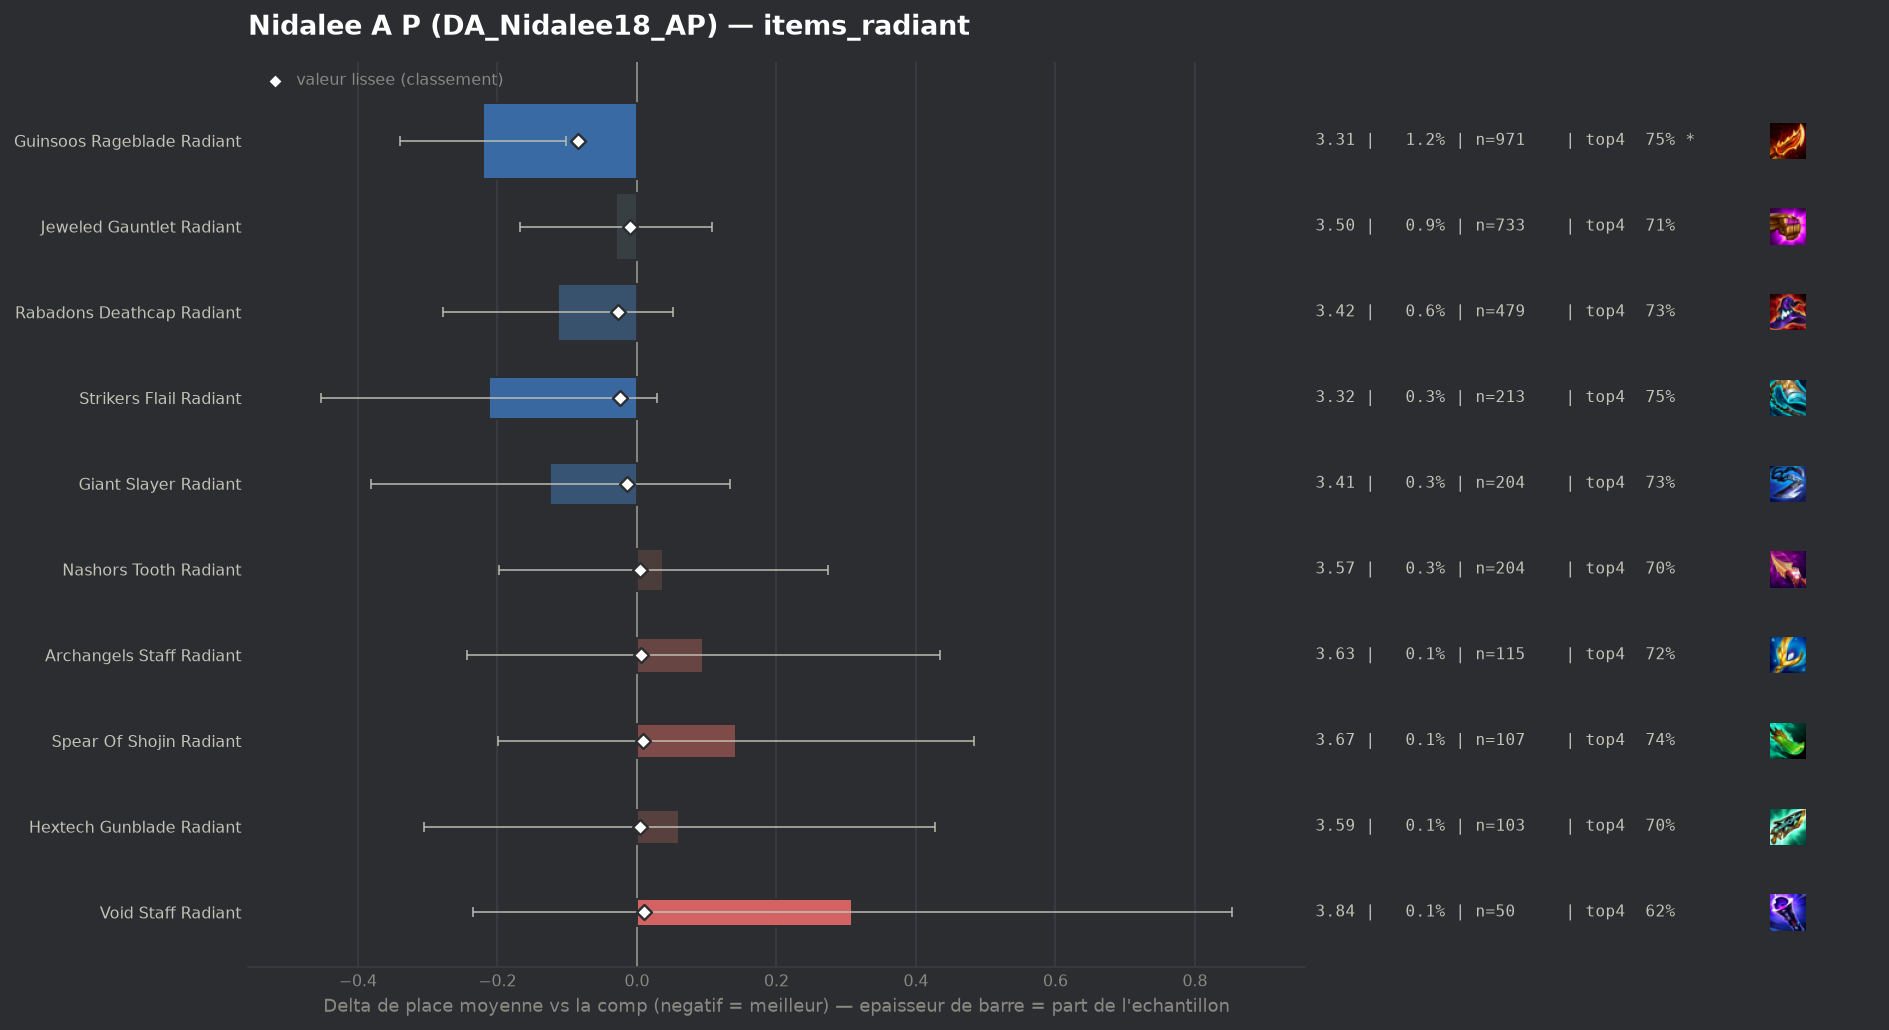

The file beside this chart, header and first rows:
group, label, n, share, avg_place, shrunk_avg, score, d_avg, d_avg_pess, impact, d_top4, win, top2, top4, sd, z, p, significant
populaire, Guinsoos Rageblade Radiant, 971, 0.01238, 3.31, 3.446, -0.084, -0.221, -0.102, 0.001, 0.0439, 0.1854, 0.4068, 0.7497, 1.88, -3.64, 0.00027, True
populaire, Rabadons Deathcap Radiant, 479, 0.006107, 3.418, 3.504, -0.027, -0.113, 0.0, 0.0002, 0.0248, 0.1482, 0.3716, 0.7307, 1.83, -1.35, 0.1764, False
populaire, Strikers Flail Radiant, 213, 0.002715, 3.319, 3.506, -0.025, -0.212, 0.0, 0.0001, 0.0453, 0.169, 0.3803, 0.7512, 1.792, -1.72, 0.0852, False
populaire, Giant Slayer Radiant, 204, 0.002601, 3.407, 3.517, -0.014, -0.124, 0.0, 0.0, 0.0196, 0.1814, 0.3627, 0.7255, 1.87, -0.95, 0.3438, False
populaire, Jeweled Gauntlet Radiant, 733, 0.009345, 3.501, 3.521, -0.01, -0.03, 0.0, 0.0001, 0.0008, 0.1542, 0.3588, 0.7067, 1.883, -0.43, 0.6649, False
populaire, Hextech Gunblade Radiant, 103, 0.001313, 3.592, 3.535, 0.004, 0.061, 0.0, -0.0, -0.0069, 0.1553, 0.3495, 0.699, 1.898, 0.33, 0.7433, False
populaire, Nashors Tooth Radiant, 204, 0.002601, 3.569, 3.535, 0.004, 0.038, 0.0, -0.0, -0.0098, 0.1176, 0.3333, 0.6961, 1.718, 0.31, 0.7545, False
populaire, Archangels Staff Radiant, 115, 0.001466, 3.626, 3.537, 0.006, 0.095, 0.0, -0.0, 0.0158, 0.1304, 0.2957, 0.7217, 1.853, 0.55, 0.5822, False
populaire, Spear Of Shojin Radiant, 107, 0.001364, 3.673, 3.54, 0.009, 0.142, 0.0, -0.0, 0.0324, 0.1028, 0.2897, 0.7383, 1.797, 0.82, 0.4143, False
, Hand Of Justice Radiant, 42, 0.0005354, 3.905, 3.541, 0.01, 0.374, 0.0, -0.0, -0.1107, 0.0714, 0.3333, 0.5952, 1.949, 1.24, 0.2141, False
populaire, Void Staff Radiant, 50, 0.0006374, 3.84, 3.54, 0.01, 0.309, 0.0, -0.0, -0.0859, 0.12, 0.32, 0.62, 1.963, 1.11, 0.2658, False
